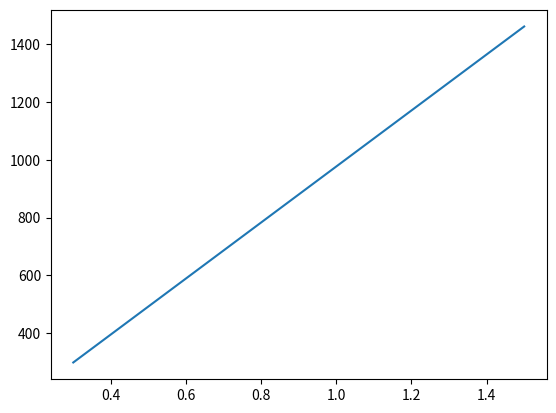
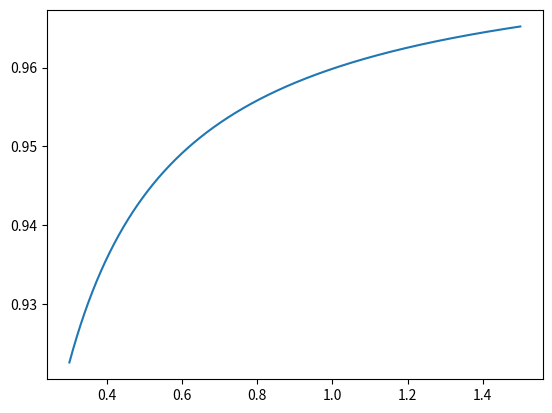

Here is the Python script that generated these plots, in order:
# -*- coding: utf-8 -*-
"""
Created on Thu Nov 23 17:39:44 2017

@author: Calvin
"""

from math import *;
import numpy as np;
import matplotlib.pyplot as plt;
import numpy.linalg as lg;

k = 0; # Spring constant
x = 0; # Spring dispacement
g = 9.81; # Grav const.
m = np.linspace(0.3,1.5, 100000); # np.linspace(0.3,1.5, 100000); #0.4; # Mass
h = 1.7; # Height
s = 5; # Length of slope
phi = np.arcsin(h/s); # Slope
Cr = 0.002; # Rolling resistance rubber wheel
d = 2; # Flat distance to finish
rho = 1.225; # Air density
v = 3.61663 *0.9; # Average velocity
Cw = 0.5; # Air resistance constant
Af = 0.08*0.15*0.5; # Frontal Area
mu = 0.002; # Friction coefficient in bearing
Daxel = 0.004; # Diameter of axel
Dwheel = np.linspace(0.150,0.150, 100000); #0.150 # np.linspace(0.075,0.170, 10000); # Diameter of wheel
Crlager = mu*(Daxel/Dwheel); # Rolling resistance steel bearing
#x = np.linspace(0.1,0.5, 100000); #np.linspace(0.1,0.5, 100000);
x = (s+d)*(Daxel/Dwheel);

def Eg(x):
    return m*g*h; # Grav. potential energy
def Erol(x):
    return Cr*m*g*np.cos(phi)*s + Cr*m*g*d; # Energy loss due to rolling resistance (one way)
def ErolLager(x):
    return Crlager*m*g*np.cos(phi)*s + Crlager*m*g*d;
def Eair(x):
    return 0.5*rho*(v**2)*Cw*Af*(s+d); # Energy loss due to air resistance (one way)
def Ebear(x): 
    return 2*(mu*(m*g*h - Eair(x) - ErolLager(x) - Erol(x))); # Energy loss due to internal forces in bearing (one way)
def Elost(x):
    return (Erol(x) + Eair(x) + Ebear(x) + ErolLager(x)); # Energy lost (one way)
def solveDh(x):
    return Elost(x)/(m*g);

def ErolReturn(x, dh):
    return Cr*m*g*np.cos(phi)*((h-dh)/np.sin(phi)) + Cr*m*g*d; # Energy loss due to rolling resistance (one way)
def ErolLagerReturn(x, dh):
    return Crlager*m*g*np.cos(phi)*((h-dh)/np.sin(phi)) + Crlager*m*g*d;
def EairReturn(x, dh):
    return 0.5*rho*(v**2)*Cw*Af*(((h-dh)/np.sin(phi))+d); # Energy loss due to air resistance (one way)
def EbearReturn(x, dh): 
    return 2*(mu*m*g*(h-dh)); # Energy loss due to internal forces in bearing (one way)
def ElostFull(x):
    return Elost(x) + (ErolReturn(x, solveDh(x)) + EairReturn(x, solveDh(x)) + EbearReturn(x, solveDh(x)) + ErolLagerReturn(x, solveDh(x))); # Energy lost (one way)
def solveK(x):
    return 2*(Eg(x) + Erol(x) + Eair(x) + Ebear(x) + ErolLager(x))/(x**2);
def redement(x):
    return (Eg(x)-ElostFull(x))/Eg(x);

def main():
    print("m:",m);
    k = solveK(x);
    print("k:",k);
    plt.figure(1);
    plt.plot(m, k);
    plt.show();
    print("m vs k");
    plt.figure(2);
    plt.plot(m, redement(x));
    plt.show();
    print("m vs redement");
    print("lost in rol:     ",((Erol(x) + ErolReturn(x, solveDh(x)))/Eg(x))[0]*100,",", ((Erol(x) + ErolReturn(x, solveDh(x)))/Eg(x))[x.size-1]*100);
    print("lost in rol bear:",((ErolLager(x) + ErolLagerReturn(x, solveDh(x)))/Eg(x))[0]*100,",", ((ErolLager(x) + ErolLagerReturn(x, solveDh(x)))/Eg(x))[x.size-1]*100);
    print("lost in air:     ",((Eair(x) + EairReturn(x, solveDh(x)))/Eg(x))[0]*100,",", ((Eair(x) + EairReturn(x, solveDh(x)))/Eg(x))[x.size-1]*100);
    print("lost in bear:    ",((Ebear(x) + EbearReturn(x, solveDh(x)))/Eg(x))[0]*100,",", ((Ebear(x) + EbearReturn(x, solveDh(x)))/Eg(x))[x.size-1]*100);
    print("diff in redement:",((redement(x)[0]-redement(x)[x.size-1])*-100));
    print("redement:", redement(x)[0]*100,",",redement(x)[x.size-1]*100);
    
    
main();